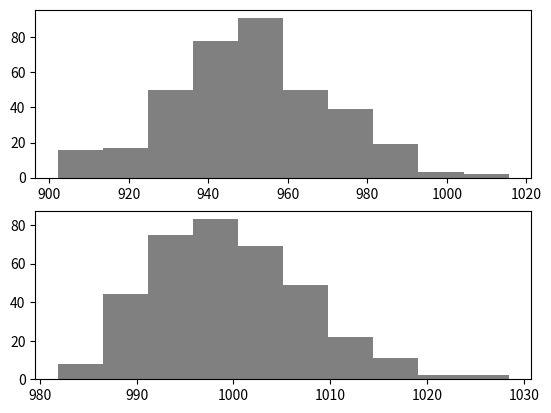

Python code for this plot:
#-*- coding:utf-8 -*-
import sys
import numpy
import scipy.stats as sta
import matplotlib.pyplot as plt

def first_year():
    X=sta.norm(loc=950, scale=20)#generate random data in normal distribution whose expectation is 950 and standard deviation is 20
    wbread=[]
    for i in range(365):
        x=X.rvs(size=100)
        wbread.append(x[0])#get the random data for one day

    print(numpy.mean(wbread))#print mean value
    print(sta.skew(wbread))#print skew value 
    
    plt.subplot(211)
    plt.hist(wbread,color='grey')
    plt.draw()

def second_year():
    X=sta.norm(loc=950, scale=20)#generate random data in normal distribution whose expectation is 950 and standard deviation is 20
    wbread=[]
    for i in range(365):
        x=X.rvs(size=100)
        wbread.append(max(x))#get the random data for one day

    print(numpy.mean(wbread))#print mean value
    print(sta.skew(wbread))#print skew value
    plt.subplot(212)
    plt.hist(wbread,color='grey')
    plt.draw()
    plt.show()

#the code should not be changed
if __name__ == '__main__':
    first_year()
    second_year()